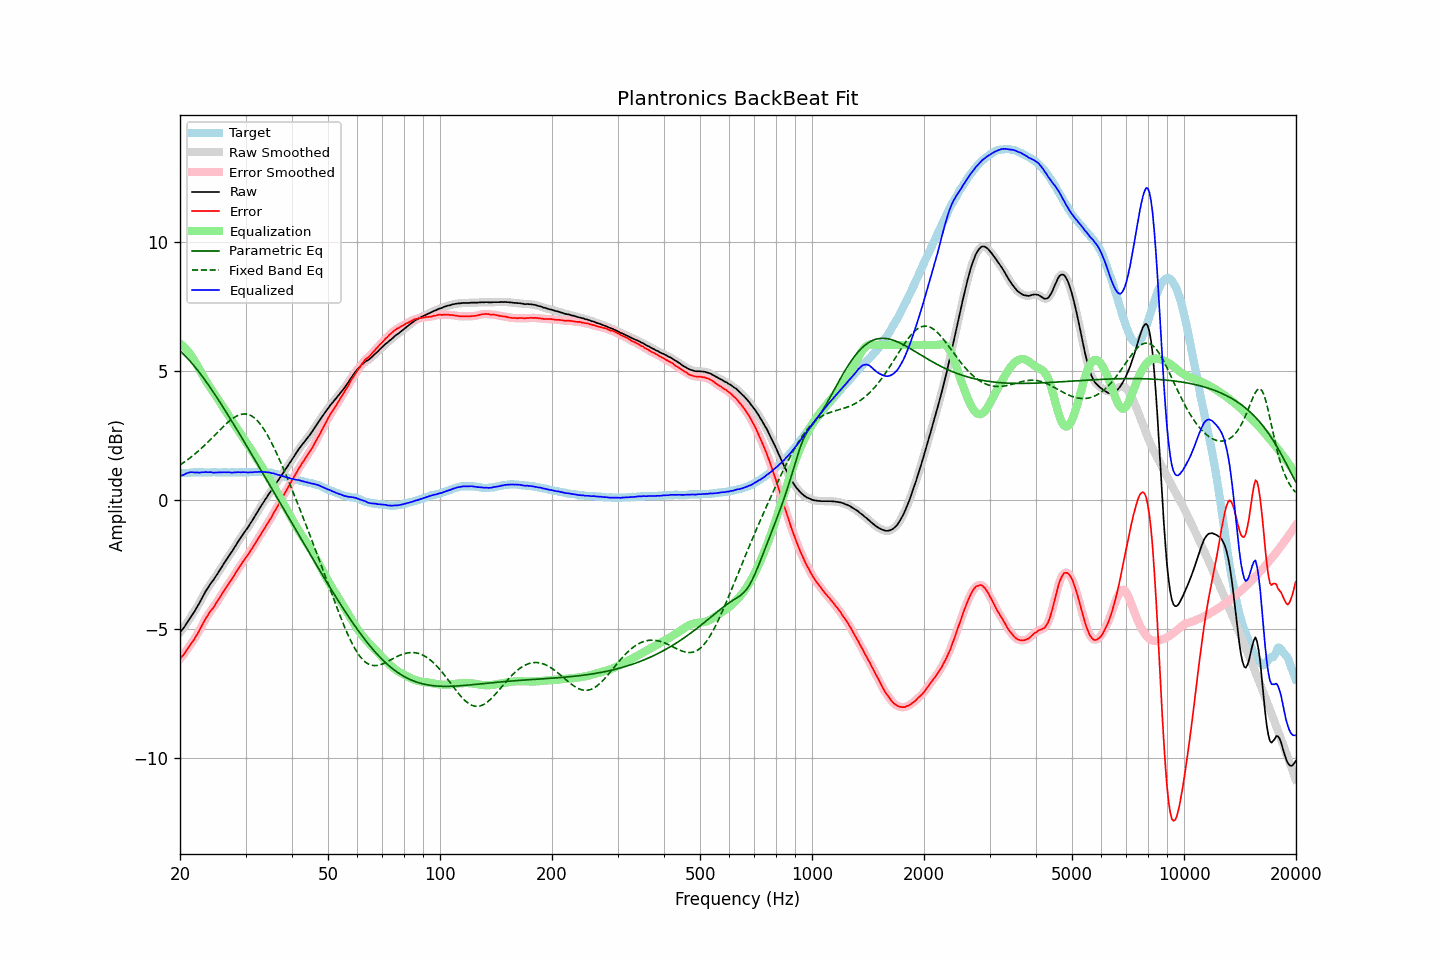

The data file committed next to this chart (first rows):
frequency, raw, error, smoothed, error_smoothed, equalization, parametric_eq, fixed_band_eq, equalized_raw, equalized_smoothed, target
20.00, -5.15, -6.17, -5.15, -6.17, 6.05, 5.77, 1.35, 0.91, 0.91, 1.03
20.20, -5.07, -6.09, -5.07, -6.10, 6.01, 5.71, 1.39, 0.94, 0.94, 1.03
20.40, -5.00, -6.03, -4.99, -6.02, 5.95, 5.65, 1.43, 0.96, 0.96, 1.04
20.61, -4.91, -5.95, -4.90, -5.94, 5.89, 5.59, 1.47, 0.99, 0.99, 1.04
20.81, -4.81, -5.84, -4.81, -5.85, 5.83, 5.53, 1.52, 1.02, 1.02, 1.04
21.02, -4.72, -5.75, -4.71, -5.76, 5.76, 5.46, 1.56, 1.04, 1.04, 1.04
21.23, -4.62, -5.66, -4.62, -5.66, 5.68, 5.39, 1.61, 1.06, 1.06, 1.05
21.44, -4.53, -5.58, -4.53, -5.58, 5.59, 5.32, 1.66, 1.07, 1.07, 1.06
21.66, -4.43, -5.49, -4.43, -5.49, 5.49, 5.25, 1.71, 1.07, 1.07, 1.06
21.87, -4.34, -5.40, -4.33, -5.39, 5.39, 5.17, 1.76, 1.05, 1.06, 1.07
22.09, -4.23, -5.28, -4.23, -5.29, 5.29, 5.10, 1.81, 1.06, 1.05, 1.06
22.31, -4.13, -5.19, -4.13, -5.19, 5.18, 5.02, 1.87, 1.05, 1.05, 1.07
22.54, -4.02, -5.08, -4.01, -5.08, 5.07, 4.94, 1.92, 1.05, 1.06, 1.06
22.76, -3.90, -4.96, -3.90, -4.96, 4.96, 4.86, 1.98, 1.06, 1.06, 1.07
22.99, -3.78, -4.84, -3.78, -4.84, 4.84, 4.77, 2.03, 1.07, 1.06, 1.07
23.22, -3.67, -4.72, -3.66, -4.72, 4.73, 4.69, 2.09, 1.06, 1.07, 1.06
23.45, -3.55, -4.60, -3.56, -4.61, 4.62, 4.60, 2.15, 1.08, 1.07, 1.06
23.69, -3.46, -4.52, -3.45, -4.51, 4.52, 4.51, 2.21, 1.06, 1.07, 1.06
23.92, -3.36, -4.41, -3.35, -4.41, 4.42, 4.42, 2.28, 1.07, 1.07, 1.06
24.16, -3.26, -4.31, -3.27, -4.33, 4.33, 4.33, 2.34, 1.07, 1.06, 1.06
24.40, -3.18, -4.24, -3.18, -4.24, 4.23, 4.24, 2.40, 1.06, 1.06, 1.07
24.65, -3.10, -4.16, -3.09, -4.16, 4.14, 4.15, 2.46, 1.05, 1.05, 1.07
24.89, -3.00, -4.06, -3.00, -4.06, 4.05, 4.05, 2.53, 1.06, 1.05, 1.07
25.14, -2.91, -3.96, -2.90, -3.96, 3.96, 3.96, 2.59, 1.05, 1.06, 1.06
25.39, -2.81, -3.86, -2.81, -3.86, 3.86, 3.86, 2.66, 1.06, 1.06, 1.06
25.65, -2.71, -3.76, -2.71, -3.76, 3.77, 3.77, 2.72, 1.06, 1.06, 1.06
25.91, -2.61, -3.67, -2.61, -3.67, 3.67, 3.67, 2.78, 1.06, 1.06, 1.06
26.16, -2.51, -3.57, -2.51, -3.57, 3.57, 3.57, 2.84, 1.07, 1.06, 1.07
26.43, -2.41, -3.48, -2.41, -3.47, 3.47, 3.47, 2.90, 1.07, 1.07, 1.07
26.69, -2.32, -3.37, -2.31, -3.37, 3.38, 3.37, 2.96, 1.06, 1.07, 1.06
26.96, -2.22, -3.27, -2.22, -3.28, 3.28, 3.27, 3.01, 1.07, 1.06, 1.06
27.23, -2.13, -3.18, -2.13, -3.19, 3.19, 3.17, 3.07, 1.06, 1.06, 1.06
27.50, -2.05, -3.10, -2.04, -3.10, 3.09, 3.07, 3.11, 1.05, 1.05, 1.06
27.77, -1.95, -3.01, -1.94, -3.01, 3.00, 2.97, 3.16, 1.05, 1.05, 1.07
28.05, -1.84, -2.90, -1.84, -2.91, 2.90, 2.86, 3.20, 1.06, 1.06, 1.07
28.33, -1.75, -2.80, -1.74, -2.80, 2.80, 2.76, 3.24, 1.06, 1.06, 1.06
28.62, -1.64, -2.70, -1.64, -2.70, 2.71, 2.66, 3.27, 1.07, 1.07, 1.06
28.90, -1.55, -2.61, -1.55, -2.61, 2.61, 2.55, 3.29, 1.07, 1.07, 1.07
29.19, -1.46, -2.52, -1.45, -2.51, 2.52, 2.45, 3.31, 1.06, 1.07, 1.07
29.48, -1.36, -2.41, -1.36, -2.42, 2.42, 2.35, 3.32, 1.07, 1.07, 1.06
29.78, -1.27, -2.32, -1.27, -2.33, 2.33, 2.24, 3.33, 1.06, 1.06, 1.06
30.08, -1.18, -2.25, -1.18, -2.24, 2.24, 2.14, 3.32, 1.06, 1.06, 1.07
30.38, -1.10, -2.16, -1.09, -2.15, 2.15, 2.03, 3.31, 1.05, 1.06, 1.06
30.68, -1.00, -2.06, -1.00, -2.06, 2.06, 1.93, 3.29, 1.06, 1.06, 1.07
30.99, -0.90, -1.96, -0.90, -1.97, 1.96, 1.82, 3.27, 1.07, 1.06, 1.07
31.30, -0.81, -1.87, -0.80, -1.87, 1.87, 1.72, 3.23, 1.06, 1.07, 1.07
31.61, -0.70, -1.77, -0.70, -1.77, 1.77, 1.61, 3.19, 1.07, 1.07, 1.08
31.93, -0.60, -1.67, -0.60, -1.67, 1.67, 1.50, 3.13, 1.07, 1.07, 1.07
32.24, -0.50, -1.57, -0.49, -1.57, 1.57, 1.40, 3.07, 1.08, 1.08, 1.08
32.57, -0.39, -1.46, -0.39, -1.46, 1.47, 1.29, 3.00, 1.08, 1.08, 1.08
32.89, -0.29, -1.36, -0.29, -1.37, 1.37, 1.19, 2.93, 1.08, 1.08, 1.08
33.22, -0.19, -1.26, -0.19, -1.27, 1.27, 1.08, 2.84, 1.08, 1.08, 1.08
33.55, -0.10, -1.17, -0.09, -1.17, 1.17, 0.97, 2.75, 1.07, 1.08, 1.08
33.89, 0.00, -1.07, 0.00, -1.07, 1.07, 0.87, 2.65, 1.07, 1.07, 1.08
34.23, 0.09, -0.97, 0.10, -0.97, 0.97, 0.76, 2.55, 1.06, 1.07, 1.07
34.57, 0.19, -0.86, 0.19, -0.87, 0.87, 0.65, 2.44, 1.06, 1.06, 1.06
34.92, 0.28, -0.76, 0.28, -0.77, 0.77, 0.55, 2.32, 1.05, 1.05, 1.05
35.27, 0.37, -0.68, 0.38, -0.66, 0.66, 0.44, 2.20, 1.03, 1.04, 1.05
35.62, 0.47, -0.54, 0.47, -0.55, 0.55, 0.33, 2.08, 1.02, 1.02, 1.02
35.97, 0.56, -0.44, 0.56, -0.44, 0.44, 0.23, 1.95, 1.01, 1.00, 1.01
... 635 more rows
